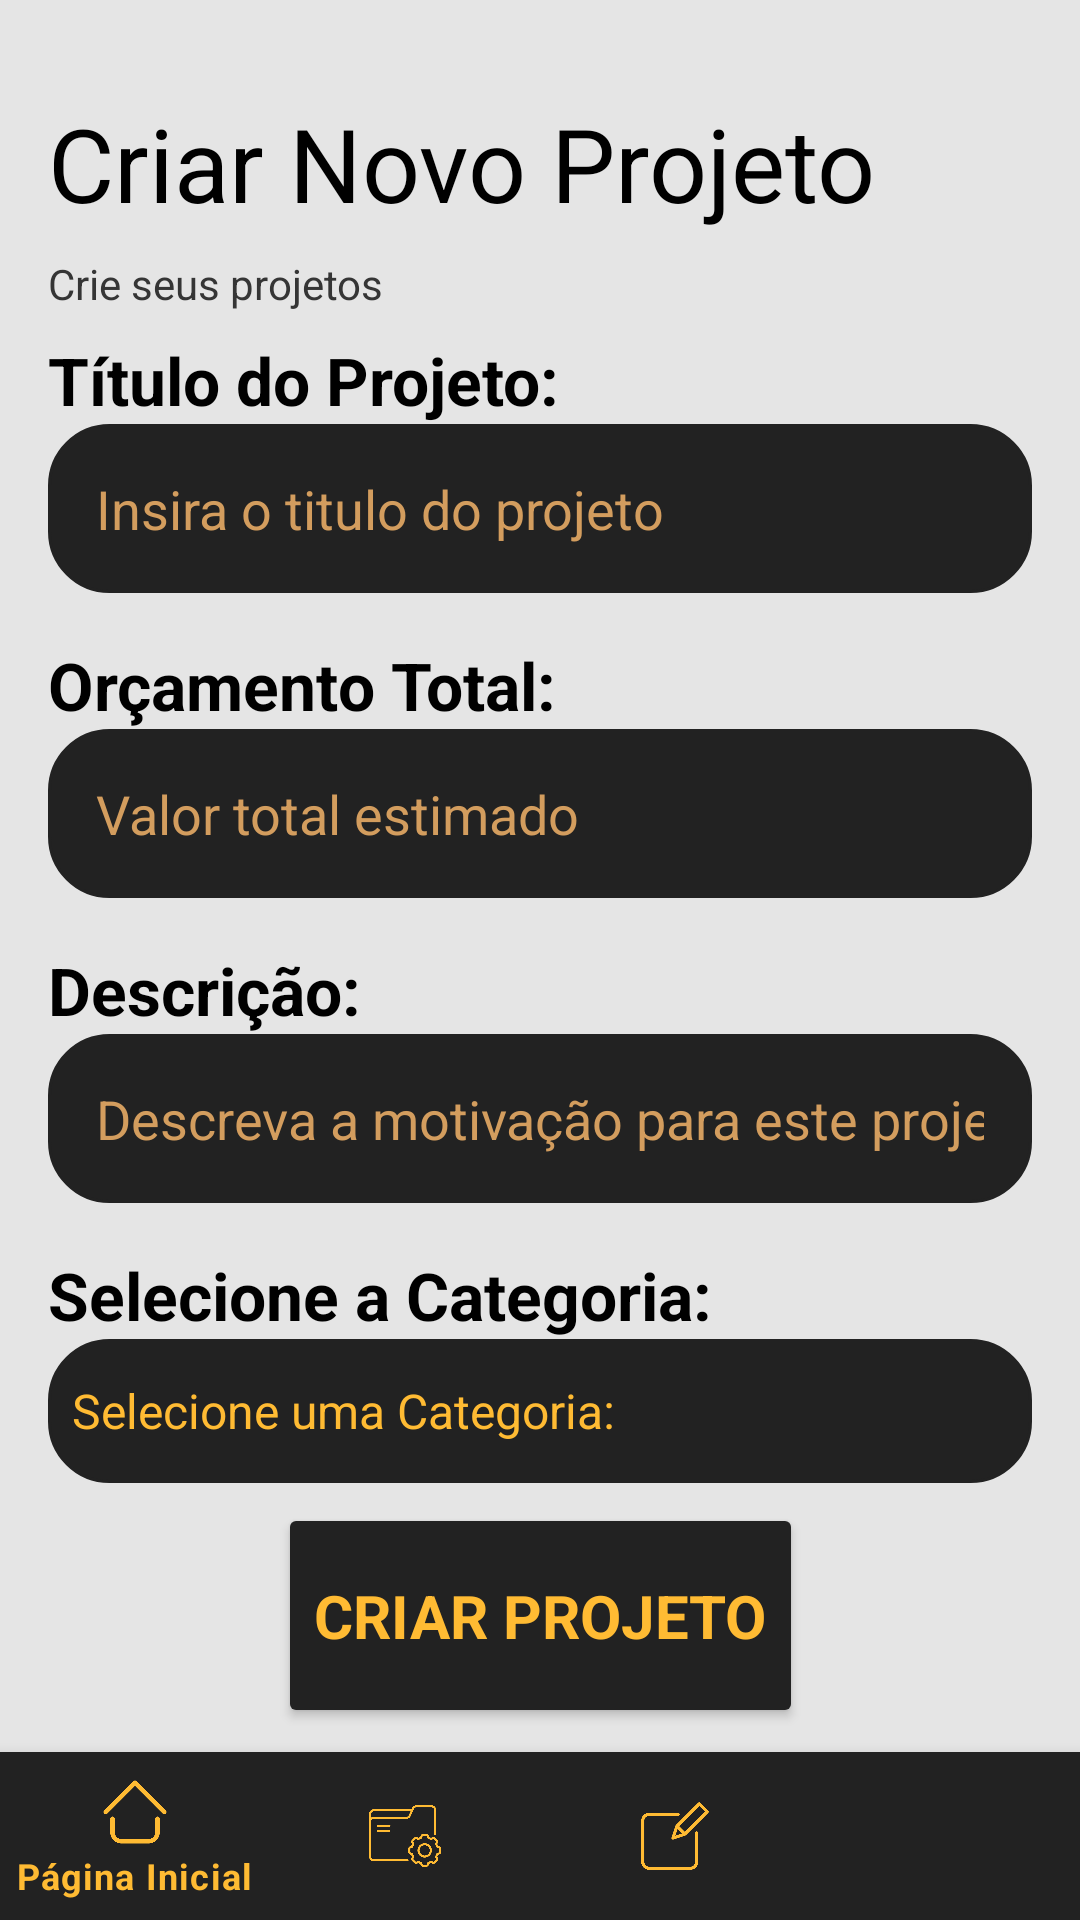

The Android layout XML behind this screen, and the referenced resources:
<!-- AndroidManifest.xml: application theme Theme.GerenciadorDeProjetos -->
<!-- res/layout/activity_novo_projeto.xml -->
<?xml version="1.0" encoding="utf-8"?>
<androidx.constraintlayout.widget.ConstraintLayout xmlns:android="http://schemas.android.com/apk/res/android"
    xmlns:app="http://schemas.android.com/apk/res-auto"
    xmlns:tools="http://schemas.android.com/tools"
    android:layout_width="match_parent"
    android:layout_height="match_parent"
    android:background="@color/background"
    tools:context=".activities.NovoProjetoActivity">

    <TextView
        android:id="@+id/novo_projeto_txt_title"
        android:layout_width="wrap_content"
        android:layout_height="wrap_content"
        android:layout_marginStart="16dp"
        android:text="@string/novo_projeto_txt_titulo"
        android:textColor="@color/black"
        android:textSize="34sp"
        app:layout_constraintBottom_toBottomOf="parent"
        app:layout_constraintEnd_toEndOf="parent"
        app:layout_constraintHorizontal_bias="0.0"
        app:layout_constraintStart_toStartOf="parent"
        app:layout_constraintTop_toTopOf="parent"
        app:layout_constraintVertical_bias="0.053" />

    <TextView
        android:id="@+id/novo_projeto_txt_subtitle"
        android:layout_width="wrap_content"
        android:layout_height="wrap_content"
        android:layout_marginStart="16dp"
        android:layout_marginTop="8dp"
        android:text="@string/novo_projeto_txt_subtitulo"
        android:textColor="@color/grafite_700"
        app:layout_constraintBottom_toBottomOf="parent"
        app:layout_constraintEnd_toEndOf="parent"
        app:layout_constraintHorizontal_bias="0.0"
        app:layout_constraintStart_toStartOf="parent"
        app:layout_constraintTop_toBottomOf="@+id/novo_projeto_txt_title"
        app:layout_constraintVertical_bias="0.0" />


    <LinearLayout
        android:layout_width="0dp"
        android:layout_height="0dp"
        android:layout_marginStart="16dp"
        android:layout_marginTop="8dp"
        android:layout_marginEnd="16dp"
        android:orientation="vertical"
        app:layout_constraintBottom_toTopOf="@+id/novo_projeto_btn_create"
        app:layout_constraintEnd_toEndOf="parent"
        app:layout_constraintStart_toStartOf="parent"
        app:layout_constraintTop_toBottomOf="@+id/novo_projeto_txt_subtitle">

        <TextView
            android:id="@+id/novo_projeto_txt_projeto_titulo"
            android:layout_width="match_parent"
            android:layout_height="wrap_content"
            android:text="@string/novo_projeto_txt_projeto_titulo"
            android:textAlignment="viewStart"
            android:textAllCaps="false"
            android:textAppearance="@style/TextAppearance.AppCompat.Large"
            android:textColor="@color/black"
            android:textStyle="bold" />

        <EditText
            android:id="@+id/novo_projeto_edt_projeto_titulo"
            android:layout_width="match_parent"
            android:layout_height="wrap_content"
            android:layout_marginBottom="16dp"
            android:background="@drawable/round_shape"
            android:backgroundTint="@color/grafite_200"
            android:ems="10"
            android:hint="@string/novo_projeto_txt_projeto_titulo_hint"
            android:inputType="text"
            android:padding="16dp"
            android:textColor="@color/yellow_200"
            android:textColorHint="@color/yellow_900" />

        <TextView
            android:id="@+id/novo_projeto_txt_projeto_orcamento"
            android:layout_width="match_parent"
            android:layout_height="wrap_content"
            android:text="@string/novo_projeto_txt_projeto_orcamento"
            android:textAlignment="viewStart"
            android:textAllCaps="false"
            android:textAppearance="@style/TextAppearance.AppCompat.Large"
            android:textColor="@color/black"
            android:textStyle="bold" />

        <EditText
            android:id="@+id/novo_projeto_edt_projeto_orcamento"
            android:layout_width="match_parent"
            android:layout_height="wrap_content"
            android:layout_marginBottom="16dp"
            android:background="@drawable/round_shape"
            android:backgroundTint="@color/grafite_200"
            android:ems="10"
            android:hint="@string/novo_projeto_txt_projeto_orcamento_hint"
            android:inputType="text"
            android:padding="16dp"
            android:textColor="@color/yellow_200"
            android:textColorHint="@color/yellow_900" />

        <TextView
            android:id="@+id/novo_projeto_txt_projeto_descricao"
            android:layout_width="match_parent"
            android:layout_height="wrap_content"
            android:text="@string/novo_projeto_txt_projeto_descricao"
            android:textAlignment="viewStart"
            android:textAllCaps="false"
            android:textAppearance="@style/TextAppearance.AppCompat.Large"
            android:textColor="@color/black"
            android:textStyle="bold" />

        <EditText
            android:id="@+id/novo_projeto_edt_projeto_descricao"
            android:layout_width="match_parent"
            android:layout_height="wrap_content"
            android:layout_marginBottom="16dp"
            android:background="@drawable/round_shape"
            android:backgroundTint="@color/grafite_200"
            android:ems="10"
            android:hint="@string/novo_projeto_txt_projeto_descricao_hint"
            android:inputType="text"
            android:padding="16dp"
            android:textColor="@color/yellow_200"
            android:textColorHint="@color/yellow_900" />

        <TextView
            android:id="@+id/novo_projeto_txt_projeto_categoria"
            android:layout_width="match_parent"
            android:layout_height="wrap_content"
            android:text="@string/novo_projeto_txt_projeto_categoria"
            android:textAlignment="viewStart"
            android:textAllCaps="false"
            android:textAppearance="@style/TextAppearance.AppCompat.Large"
            android:textColor="@color/black"
            android:textStyle="bold" />

        <Spinner
            android:id="@+id/spinner"
            android:layout_width="match_parent"
            android:layout_height="wrap_content"
            android:background="@drawable/round_shape"
            android:backgroundTint="@color/grafite_200"
            android:entries="@array/novo_projeto_txt_projeto_categoria_array"
            android:minHeight="48dp"
            android:spinnerMode="dropdown" />


    </LinearLayout>

    <Button
        android:id="@+id/novo_projeto_btn_create"
        android:layout_width="wrap_content"
        android:layout_height="75dp"
        android:layout_marginBottom="8dp"
        android:backgroundTint="@color/grafite_200"
        android:fontFamily="sans-serif"
        android:text="@string/novo_projeto_btn_criar"
        android:textColor="@color/yellow_200"
        android:textSize="20sp"
        android:textStyle="bold"
        app:layout_constraintBottom_toTopOf="@+id/bottomNavigationView"
        app:layout_constraintEnd_toEndOf="parent"
        app:layout_constraintStart_toStartOf="parent"
        app:layout_constraintTop_toTopOf="parent"
        app:layout_constraintVertical_bias="1.0" />

    <com.google.android.material.bottomnavigation.BottomNavigationView
        android:id="@+id/bottomNavigationView"
        android:layout_width="match_parent"
        android:layout_height="wrap_content"
        android:background="@drawable/square_shape"
        app:itemBackground="@drawable/square_shape"
        app:itemIconTint="@color/yellow_200"
        app:itemTextColor="@color/yellow_200"
        app:layout_constraintBottom_toBottomOf="parent"
        app:layout_constraintEnd_toEndOf="parent"
        app:layout_constraintStart_toStartOf="parent"
        app:layout_constraintTop_toTopOf="parent"
        app:layout_constraintVertical_bias="1.0"
        app:menu="@menu/navigation" />


</androidx.constraintlayout.widget.ConstraintLayout>
<!-- resources referenced by this layout -->
<resources>
  <string-array name="novo_projeto_txt_projeto_categoria_array">
          <item>Selecione uma Categoria:</item>
          <item>Infraestrutura</item>
          <item>Design</item>
          <item>Desenvolvimento</item>
          <item>Planejamento</item>
      </string-array>
  <color name="background">#e5e5e5</color>
  <color name="black">#FF000000</color>
  <color name="grafite_200">#222222</color>
  <color name="grafite_700">#353535</color>
  <color name="yellow_200">#FFBB33</color>
  <color name="yellow_900">#D39D5E</color>
  <!-- drawable round_shape (drawable) -->
  <?xml version="1.0" encoding="utf-8"?>
  <shape xmlns:android="http://schemas.android.com/apk/res/android"
      android:padding="16dp"
      android:shape="rectangle">
      <gradient
          android:startColor="@color/background"
          android:endColor="@color/background"/>
      <stroke
          android:width="1dp"
          android:color="@color/grafite_200"/>
  
      <corners
          android:radius="20dp"/>
  
  </shape>
  <!-- drawable square_shape (drawable) -->
  <?xml version="1.0" encoding="utf-8"?>
  <shape xmlns:android="http://schemas.android.com/apk/res/android"
      android:padding="16dp"
      android:shape="rectangle">
      <gradient
          android:startColor="@color/grafite_200"
          android:endColor="@color/grafite_200"/>
  </shape>
  <string name="novo_projeto_btn_criar">Criar Projeto</string>
  <string name="novo_projeto_txt_projeto_categoria">Selecione a Categoria:</string>
  <string name="novo_projeto_txt_projeto_descricao">Descrição:</string>
  <string name="novo_projeto_txt_projeto_descricao_hint">Descreva a motivação para este projeto</string>
  <string name="novo_projeto_txt_projeto_orcamento">Orçamento Total:</string>
  <string name="novo_projeto_txt_projeto_orcamento_hint">Valor total estimado</string>
  <string name="novo_projeto_txt_projeto_titulo">Título do Projeto:</string>
  <string name="novo_projeto_txt_projeto_titulo_hint">Insira o titulo do projeto</string>
  <string name="novo_projeto_txt_subtitulo">Crie seus projetos</string>
  <string name="novo_projeto_txt_titulo">Criar Novo Projeto</string>
  <style name="Theme.GerenciadorDeProjetos" parent="Theme.MaterialComponents.DayNight.DarkActionBar">
          
          <item name="colorPrimary">@color/yellow_200</item>
          <item name="colorPrimaryVariant">@color/yellow_500</item>
          <item name="colorOnPrimary">@color/white</item>
          
          <item name="colorSecondary">@color/grafite_200</item>
          <item name="colorSecondaryVariant">@color/grafite_700</item>
          <item name="colorOnSecondary">@color/black</item>
          
          <item name="android:statusBarColor" tools:targetApi="l">?attr/colorPrimaryVariant</item>
          
          <item name="android:spinnerItemStyle">@style/mySpinnerItemStyle</item>
          
      </style>
  <color name="yellow_500">#FF9E1C</color>
  <color name="white">#FFFFFFFF</color>
  <style name="mySpinnerItemStyle" parent="@android:style/Widget.Holo.DropDownItem.Spinner">
          <item name="android:textColor">@color/yellow_200</item>
      </style>
</resources>
